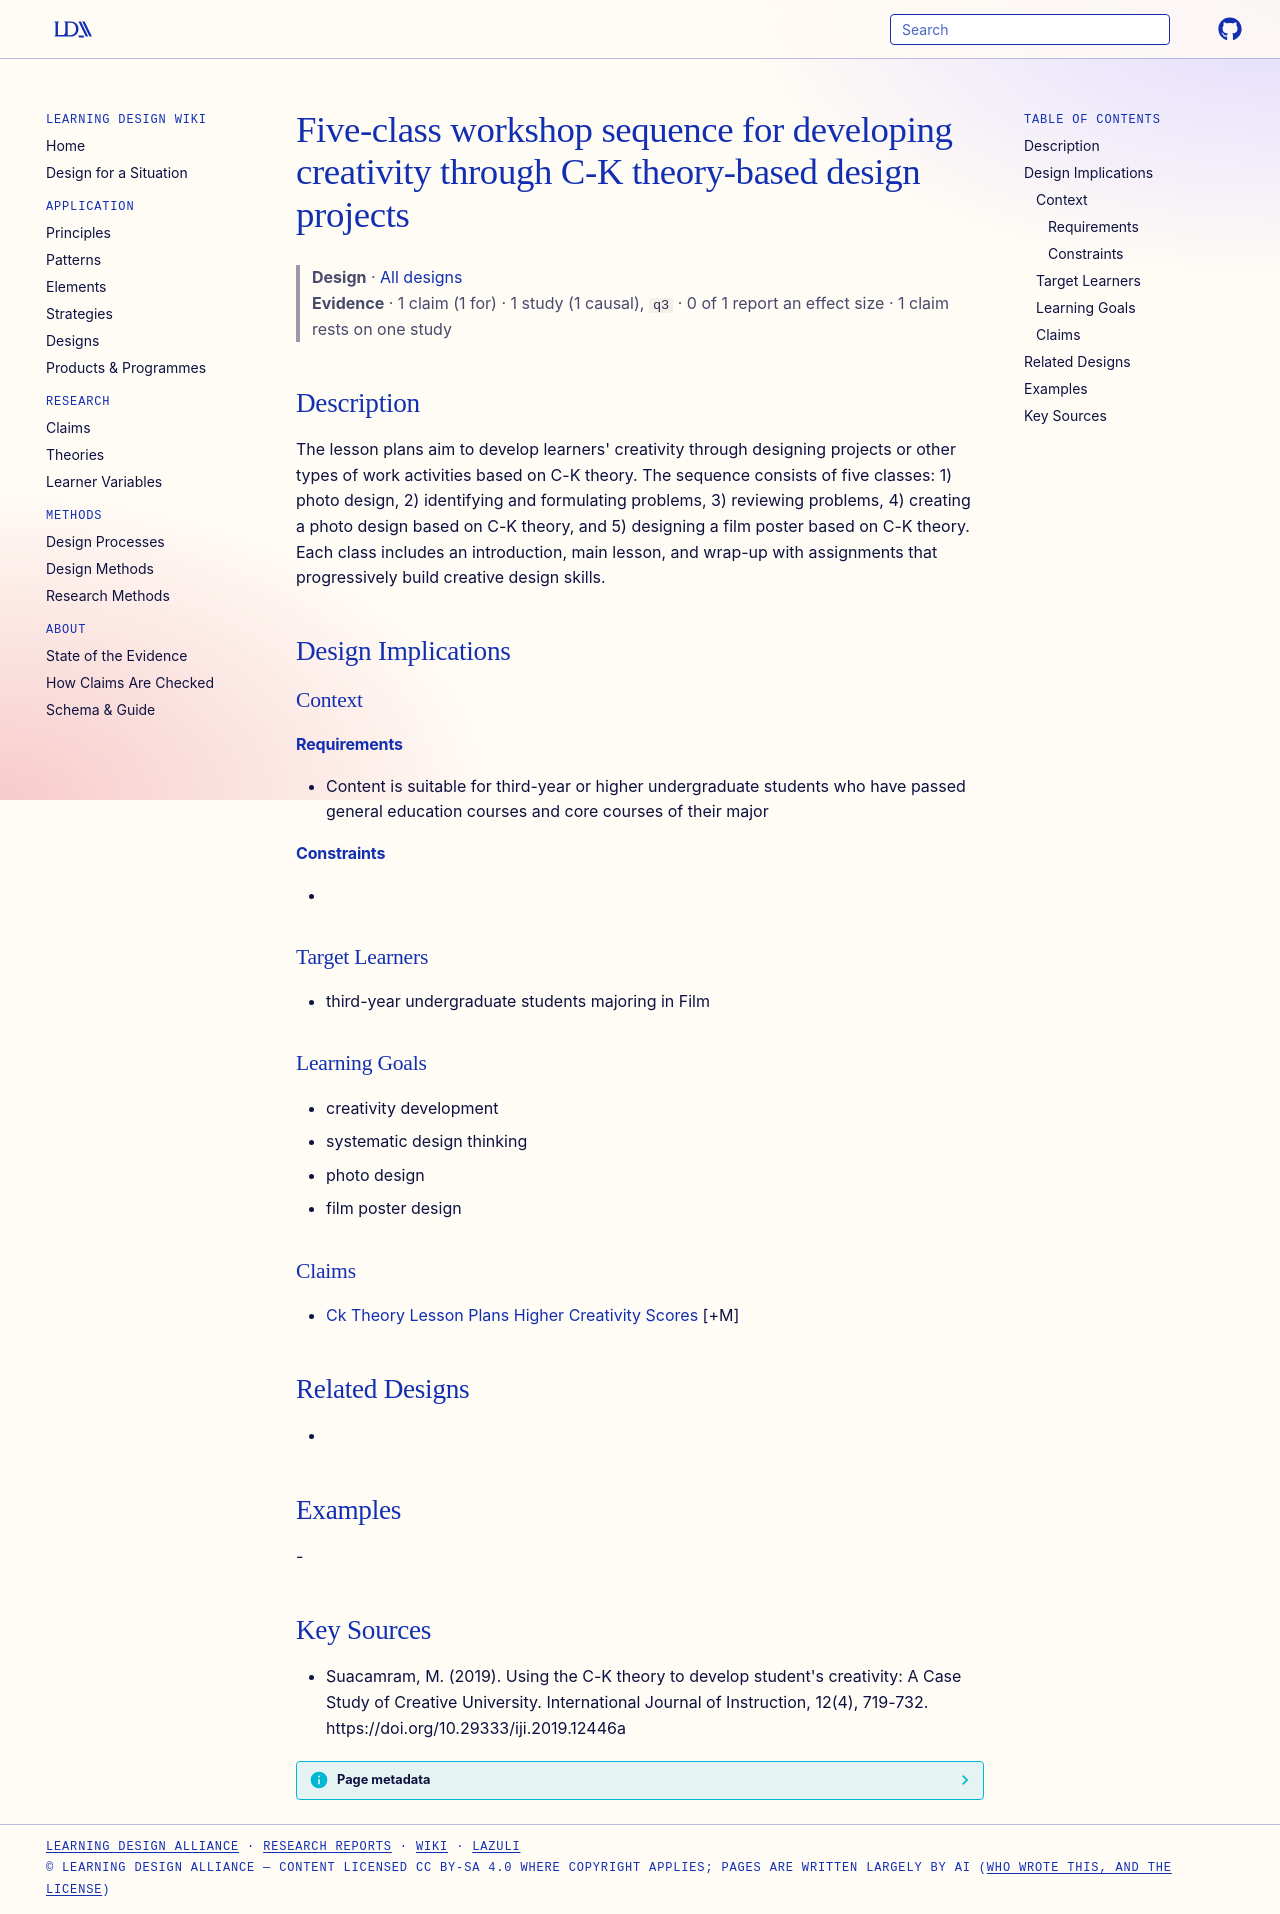

repository: Learning-Design-Alliance/learning-wiki · page: designs/ck-theory-five-class-workshop-sequence/index.html · generator: mkdocs

---
type: design
id: ck-theory-five-class-workshop-sequence
title: Five-class workshop sequence for developing creativity through C-K theory-based design projects
description: "The lesson plans aim to develop learners' creativity through designing projects or other types of work activities based on C-K theory."
status: review
generated:
  by: "process:settle-candidates"
  at: 2026-11-03
sources:
  - id: suacamram-2019
    resource: "https://doi.org/10.29333/iji.2019.12446a"
    title: "Suacamram, M. (2019). Using the C-K theory to develop student's creativity: A Case Study of Creative University. International Journal of Instruction, 12(4), 719-732. https://doi.org/10.29333/iji.2019.12446a"
    author: Suacamram, M
---

# Five-class workshop sequence for developing creativity through C-K theory-based design projects

> **Design** · [All designs](index.md)
> **Evidence** · 1 claim (1 for) · 1 study (1 causal), `q3` · 0 of 1 report an effect size · 1 claim rests on one study

## Description
The lesson plans aim to develop learners' creativity through designing projects or other types of work activities based on C-K theory. The sequence consists of five classes: 1) photo design, 2) identifying and formulating problems, 3) reviewing problems, 4) creating a photo design based on C-K theory, and 5) designing a film poster based on C-K theory. Each class includes an introduction, main lesson, and wrap-up with assignments that progressively build creative design skills.

## Design Implications

### Context
#### Requirements
- Content is suitable for third-year or higher undergraduate students who have passed general education courses and core courses of their major
#### Constraints
- 

### Target Learners
- third-year undergraduate students majoring in Film

### Learning Goals
- creativity development
- systematic design thinking
- photo design
- film poster design

### Claims
- [Ck Theory Lesson Plans Higher Creativity Scores](../claims/ck-theory-lesson-plans-higher-creativity-scores.md) [+M]

## Related Designs
- 

## Examples
-

## Key Sources
- Suacamram, M. (2019). Using the C-K theory to develop student's creativity: A Case Study of Creative University. International Journal of Instruction, 12(4), 719-732. https://doi.org/10.29333/iji.2019.12446a
